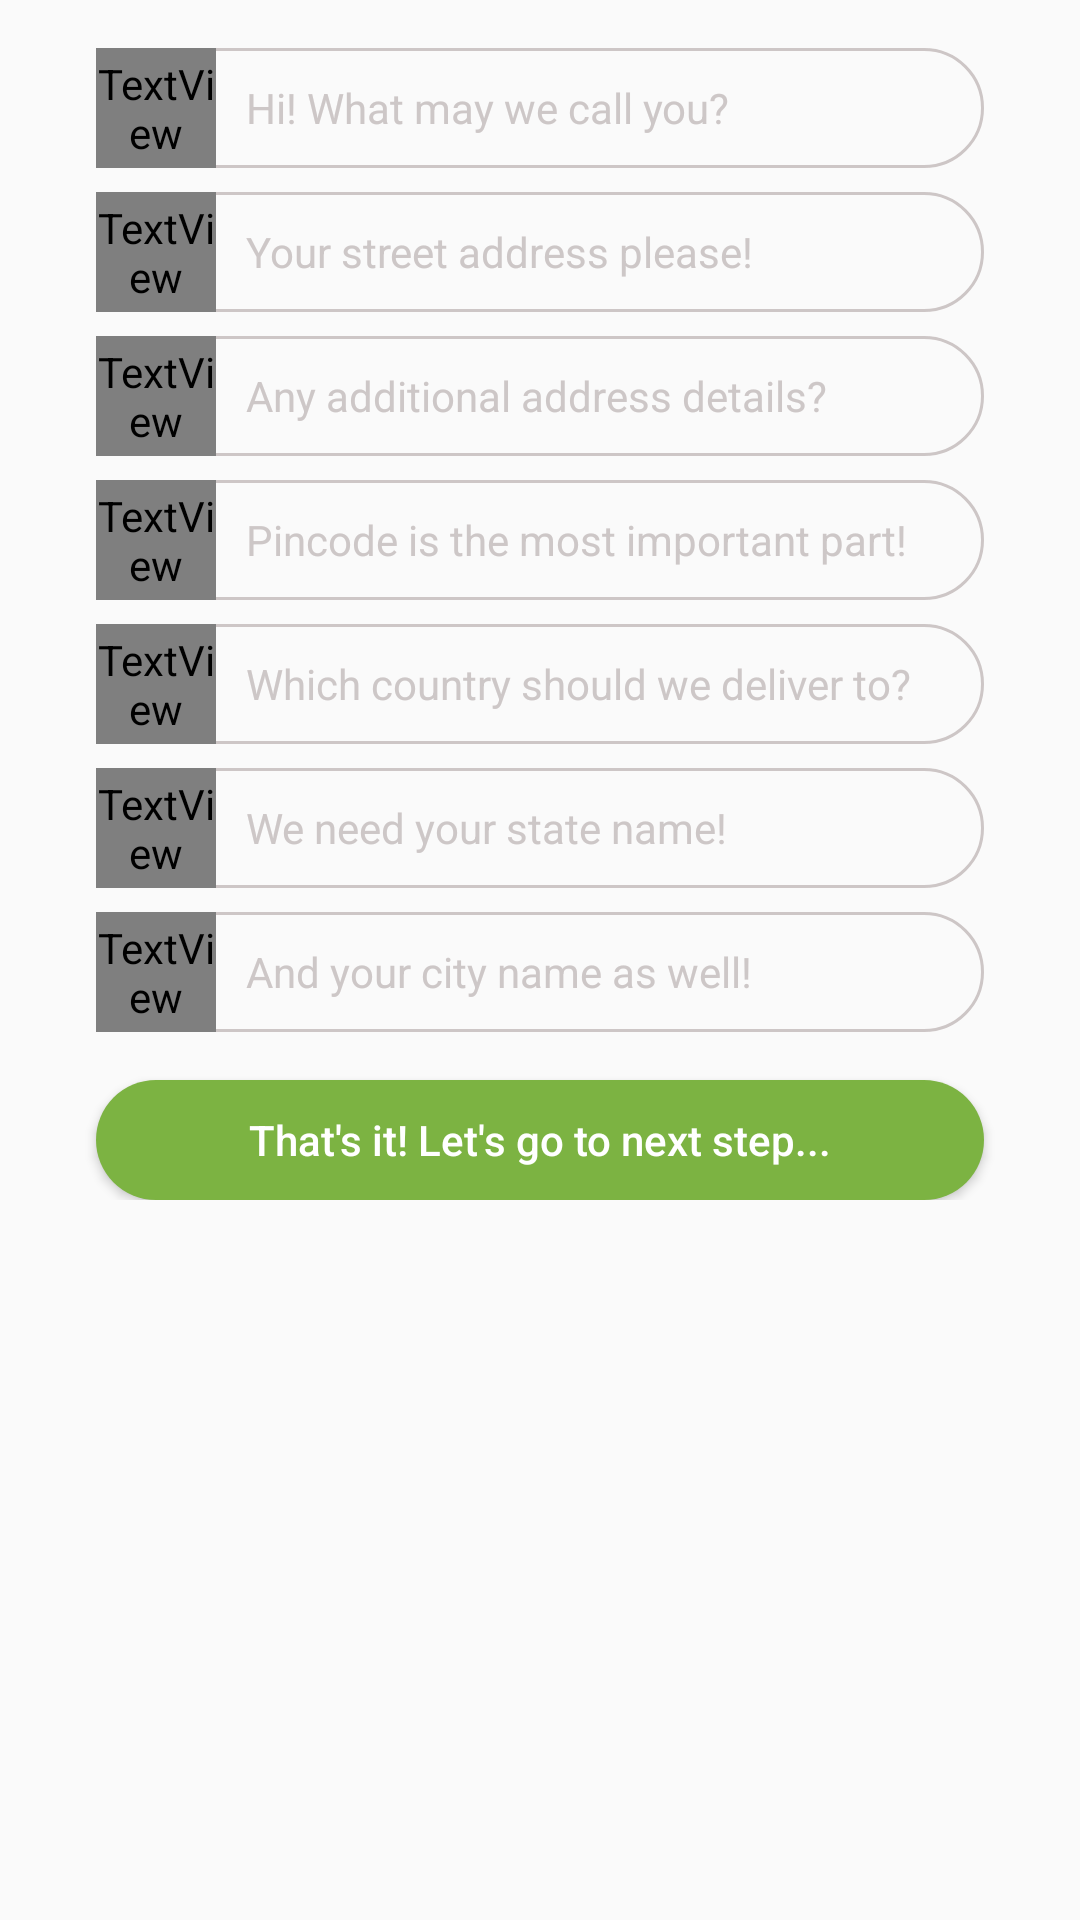

This screen was rendered from an Android layout file. Write that file and the resources it references.
<!-- AndroidManifest.xml: application theme AppTheme -->
<!-- res/layout/fragment_checkout_form1.xml -->
<?xml version="1.0" encoding="utf-8"?>
<ScrollView xmlns:android="http://schemas.android.com/apk/res/android"
    xmlns:app="http://schemas.android.com/apk/res-auto"
    android:layout_width="match_parent"
    android:layout_height="match_parent">
    <android.support.constraint.ConstraintLayout xmlns:android="http://schemas.android.com/apk/res/android"
        android:layout_width="match_parent"
        android:layout_height="wrap_content"
        xmlns:app="http://schemas.android.com/apk/res-auto"
        android:paddingBottom="@dimen/medium_padding"
        android:background="@null">
    <EditText
        android:id="@+id/edit_name_checkout_form1"
        android:layout_width="match_parent"
        android:layout_height="@dimen/small_width"
        android:hint="Hi! What may we call you?"
        android:imeOptions="actionNext"
        android:maxLines="1"
        android:inputType="text"
        android:textSize="@dimen/medium_text_size"
        android:textColorHint="@color/light_grey"
        android:paddingStart="@dimen/less_large_padding"
        android:paddingEnd="@dimen/medium_padding"
        android:background="@drawable/rounded_rectangle_stroke_grey"
        app:layout_constraintTop_toTopOf="parent"
        android:layout_marginStart="@dimen/double_medium_padding"
        android:layout_marginEnd="@dimen/double_medium_padding"
        android:layout_marginTop="@dimen/medium_padding"/>
    <TextView
        android:id="@+id/text_name_checkout_form1"
        android:layout_width="@dimen/small_width"
        android:layout_height="@dimen/small_width"
        android:gravity="center"
        android:textSize="@dimen/small_icon_size"
        android:text="@string/fa_icon_user"
        android:fontFamily="@font/fontawesome"
        android:textColor="@color/grey"
        app:layout_constraintTop_toTopOf="@+id/edit_name_checkout_form1"
        app:layout_constraintLeft_toLeftOf="@+id/edit_name_checkout_form1"/>
    <EditText
        android:id="@+id/edit_street_checkout_form1"
        android:layout_width="match_parent"
        android:layout_height="@dimen/small_width"
        android:hint="Your street address please!"
        android:imeOptions="actionNext"
        android:maxLines="1"
        android:inputType="text"
        android:textColorHint="@color/light_grey"
        android:textSize="@dimen/medium_text_size"
        android:paddingStart="@dimen/less_large_padding"
        android:paddingEnd="@dimen/medium_padding"
        android:background="@drawable/rounded_rectangle_stroke_grey"
        android:layout_marginStart="@dimen/double_medium_padding"
        android:layout_marginEnd="@dimen/double_medium_padding"
        android:layout_marginTop="@dimen/small_padding"
        app:layout_constraintTop_toBottomOf="@+id/edit_name_checkout_form1"/>
    <TextView
        android:id="@+id/text_street_checkout_form1"
        android:layout_width="@dimen/small_width"
        android:layout_height="@dimen/small_width"
        android:gravity="center"
        android:textSize="@dimen/small_icon_size"
        android:text="@string/fa_icon_street_view"
        android:fontFamily="@font/fontawesome"
        android:textColor="@color/grey"
        app:layout_constraintTop_toTopOf="@+id/edit_street_checkout_form1"
        app:layout_constraintLeft_toLeftOf="@+id/edit_street_checkout_form1"/>
    <EditText
        android:id="@+id/edit_address_checkout_form1"
        android:layout_width="match_parent"
        android:layout_height="@dimen/small_width"
        android:hint="Any additional address details?"
        android:imeOptions="actionNext"
        android:maxLines="1"
        android:inputType="text"
        android:textColorHint="@color/light_grey"
        android:textSize="@dimen/medium_text_size"
        android:paddingStart="@dimen/less_large_padding"
        android:paddingEnd="@dimen/medium_padding"
        android:background="@drawable/rounded_rectangle_stroke_grey"
        android:layout_marginStart="@dimen/double_medium_padding"
        android:layout_marginEnd="@dimen/double_medium_padding"
        android:layout_marginTop="@dimen/small_padding"
        app:layout_constraintTop_toBottomOf="@+id/edit_street_checkout_form1"/>
    <TextView
        android:id="@+id/text_address_checkout_form1"
        android:layout_width="@dimen/small_width"
        android:layout_height="@dimen/small_width"
        android:gravity="center"
        android:textSize="@dimen/small_icon_size"
        android:text="@string/fa_icon_address_card"
        android:fontFamily="@font/fontawesome"
        android:textColor="@color/grey"
        app:layout_constraintTop_toTopOf="@+id/edit_address_checkout_form1"
        app:layout_constraintLeft_toLeftOf="@+id/edit_address_checkout_form1"/>
    <EditText
        android:id="@+id/edit_pin_checkout_form1"
        android:layout_width="match_parent"
        android:layout_height="@dimen/small_width"
        android:inputType="number"
        android:maxLength="6"
        android:imeOptions="actionNext"
        android:maxLines="1"
        android:hint="Pincode is the most important part!"
        android:textColorHint="@color/light_grey"
        android:textSize="@dimen/medium_text_size"
        android:paddingStart="@dimen/less_large_padding"
        android:paddingEnd="@dimen/medium_padding"
        android:background="@drawable/rounded_rectangle_stroke_grey"
        android:layout_marginStart="@dimen/double_medium_padding"
        android:layout_marginEnd="@dimen/double_medium_padding"
        android:layout_marginTop="@dimen/small_padding"
        app:layout_constraintTop_toBottomOf="@+id/edit_address_checkout_form1"/>
    <TextView
        android:id="@+id/text_pin_checkout_form1"
        android:layout_width="@dimen/small_width"
        android:layout_height="@dimen/small_width"
        android:gravity="center"
        android:textSize="@dimen/small_icon_size"
        android:text="@string/fa_icon_pin"
        android:fontFamily="@font/fontawesome"
        android:textColor="@color/grey"
        app:layout_constraintTop_toTopOf="@+id/edit_pin_checkout_form1"
        app:layout_constraintLeft_toLeftOf="@+id/edit_pin_checkout_form1"/>
    <EditText
        android:id="@+id/edit_country_checkout_form1"
        android:layout_width="match_parent"
        android:layout_height="@dimen/small_width"
        android:hint="Which country should we deliver to?"
        android:textColorHint="@color/light_grey"
        android:textSize="@dimen/medium_text_size"
        android:paddingStart="@dimen/less_large_padding"
        android:paddingEnd="@dimen/medium_padding"
        android:imeOptions="actionNext"
        android:maxLines="1"
        android:inputType="text"
        android:background="@drawable/rounded_rectangle_stroke_grey"
        android:layout_marginStart="@dimen/double_medium_padding"
        android:layout_marginEnd="@dimen/double_medium_padding"
        android:layout_marginTop="@dimen/small_padding"
        app:layout_constraintTop_toBottomOf="@+id/edit_pin_checkout_form1"/>
    <TextView
        android:id="@+id/text_country_checkout_form1"
        android:layout_width="@dimen/small_width"
        android:layout_height="@dimen/small_width"
        android:gravity="center"
        android:textSize="@dimen/small_icon_size"
        android:text="@string/fa_icon_globe"
        android:fontFamily="@font/fontawesome"
        android:textColor="@color/grey"
        app:layout_constraintTop_toTopOf="@+id/edit_country_checkout_form1"
        app:layout_constraintLeft_toLeftOf="@+id/edit_country_checkout_form1"/>
    <EditText
        android:id="@+id/edit_state_checkout_form1"
        android:layout_width="match_parent"
        android:layout_height="@dimen/small_width"
        android:hint="We need your state name!"
        android:textColorHint="@color/light_grey"
        android:textSize="@dimen/medium_text_size"
        android:paddingStart="@dimen/less_large_padding"
        android:paddingEnd="@dimen/medium_padding"
        android:imeOptions="actionNext"
        android:maxLines="1"
        android:inputType="text"
        android:background="@drawable/rounded_rectangle_stroke_grey"
        android:layout_marginStart="@dimen/double_medium_padding"
        android:layout_marginEnd="@dimen/double_medium_padding"
        android:layout_marginTop="@dimen/small_padding"
        app:layout_constraintTop_toBottomOf="@+id/edit_country_checkout_form1"/>
    <TextView
        android:id="@+id/text_state_checkout_form1"
        android:layout_width="@dimen/small_width"
        android:layout_height="@dimen/small_width"
        android:gravity="center"
        android:textSize="@dimen/small_icon_size"
        android:text="@string/fa_icon_map_marker"
        android:fontFamily="@font/fontawesome"
        android:textColor="@color/grey"
        app:layout_constraintTop_toTopOf="@+id/edit_state_checkout_form1"
        app:layout_constraintLeft_toLeftOf="@+id/edit_state_checkout_form1"/>
    <EditText
        android:id="@+id/edit_city_checkout_form1"
        android:layout_width="match_parent"
        android:layout_height="@dimen/small_width"
        android:hint="And your city name as well!"
        android:textColorHint="@color/light_grey"
        android:textSize="@dimen/medium_text_size"
        android:paddingStart="@dimen/less_large_padding"
        android:paddingEnd="@dimen/medium_padding"
        android:imeOptions="actionDone"
        android:maxLines="1"
        android:inputType="text"
        android:background="@drawable/rounded_rectangle_stroke_grey"
        app:layout_constraintTop_toBottomOf="@+id/edit_state_checkout_form1"
        android:layout_marginStart="@dimen/double_medium_padding"
        android:layout_marginEnd="@dimen/double_medium_padding"
        android:layout_marginTop="@dimen/small_padding"/>
    <TextView
        android:id="@+id/text_city_checkout_form1"
        android:layout_width="@dimen/small_width"
        android:layout_height="@dimen/small_width"
        android:gravity="center"
        android:textSize="@dimen/small_icon_size"
        android:text="@string/fa_icon_map_sign"
        android:fontFamily="@font/fontawesome"
        android:textColor="@color/grey"
        app:layout_constraintTop_toTopOf="@+id/edit_city_checkout_form1"
        app:layout_constraintLeft_toLeftOf="@+id/edit_city_checkout_form1"/>
    <Button
        android:id="@+id/button_next_step_checkout_form1"
        android:layout_width="match_parent"
        android:layout_height="@dimen/small_width"
        android:text="That's it! Let's go to next step..."
        android:textAllCaps="false"
        android:textColor="@color/white"
        android:layout_marginStart="@dimen/double_medium_padding"
        android:layout_marginEnd="@dimen/double_medium_padding"
        android:layout_marginTop="@dimen/medium_padding"
        android:foreground="?android:attr/selectableItemBackground"
        android:background="@drawable/rounded_rectangle_button"
        app:layout_constraintTop_toBottomOf="@+id/edit_city_checkout_form1"/>
</android.support.constraint.ConstraintLayout>
</ScrollView>
<!-- resources referenced by this layout -->
<resources>
  <color name="grey">#f0484646</color>
  <color name="light_grey">#f0cac3c3</color>
  <color name="white">#ffffff</color>
  <dimen name="double_medium_padding">32dp</dimen>
  <dimen name="less_large_padding">50dp</dimen>
  <dimen name="medium_padding">16dp</dimen>
  <dimen name="medium_text_size">14sp</dimen>
  <dimen name="small_icon_size">20sp</dimen>
  <dimen name="small_padding">8dp</dimen>
  <dimen name="small_width">40dp</dimen>
  <!-- drawable rounded_rectangle_button (drawable) -->
  <?xml version="1.0" encoding="utf-8"?>
  <shape xmlns:android="http://schemas.android.com/apk/res/android"
      android:shape="rectangle">
      <solid android:color="@color/colorPrimary"/>
      <corners android:bottomLeftRadius="@dimen/rounded_corners_stroke"
          android:bottomRightRadius="@dimen/rounded_corners_stroke"
          android:topLeftRadius="@dimen/rounded_corners_stroke"
          android:topRightRadius="@dimen/rounded_corners_stroke" />
  </shape>
  <!-- drawable rounded_rectangle_stroke_grey (drawable) -->
  <?xml version="1.0" encoding="utf-8"?>
  <shape xmlns:android="http://schemas.android.com/apk/res/android"
      android:shape="rectangle">
      <stroke android:color="@color/light_grey" android:width="1dp"/>
      <corners android:bottomLeftRadius="@dimen/rounded_corners_stroke"
          android:bottomRightRadius="@dimen/rounded_corners_stroke"
          android:topLeftRadius="@dimen/rounded_corners_stroke"
          android:topRightRadius="@dimen/rounded_corners_stroke" />
  </shape>
  <string name="fa_icon_address_card"></string>
  <string name="fa_icon_globe"></string>
  <string name="fa_icon_map_marker"></string>
  <string name="fa_icon_map_sign"></string>
  <string name="fa_icon_pin"></string>
  <string name="fa_icon_street_view"></string>
  <string name="fa_icon_user"></string>
  <style name="AppTheme" parent="Theme.AppCompat.Light.DarkActionBar">
          
          <item name="colorPrimary">@color/colorPrimary</item>
          <item name="colorPrimaryDark">@color/colorPrimaryDark</item>
          <item name="colorAccent">@color/colorAccent</item>
      </style>
  <color name="colorPrimary">#7cb342</color>
  <dimen name="rounded_corners_stroke">32dp</dimen>
  <color name="colorPrimaryDark">#1b5e20</color>
  <color name="colorAccent">#ffc400</color>
</resources>
